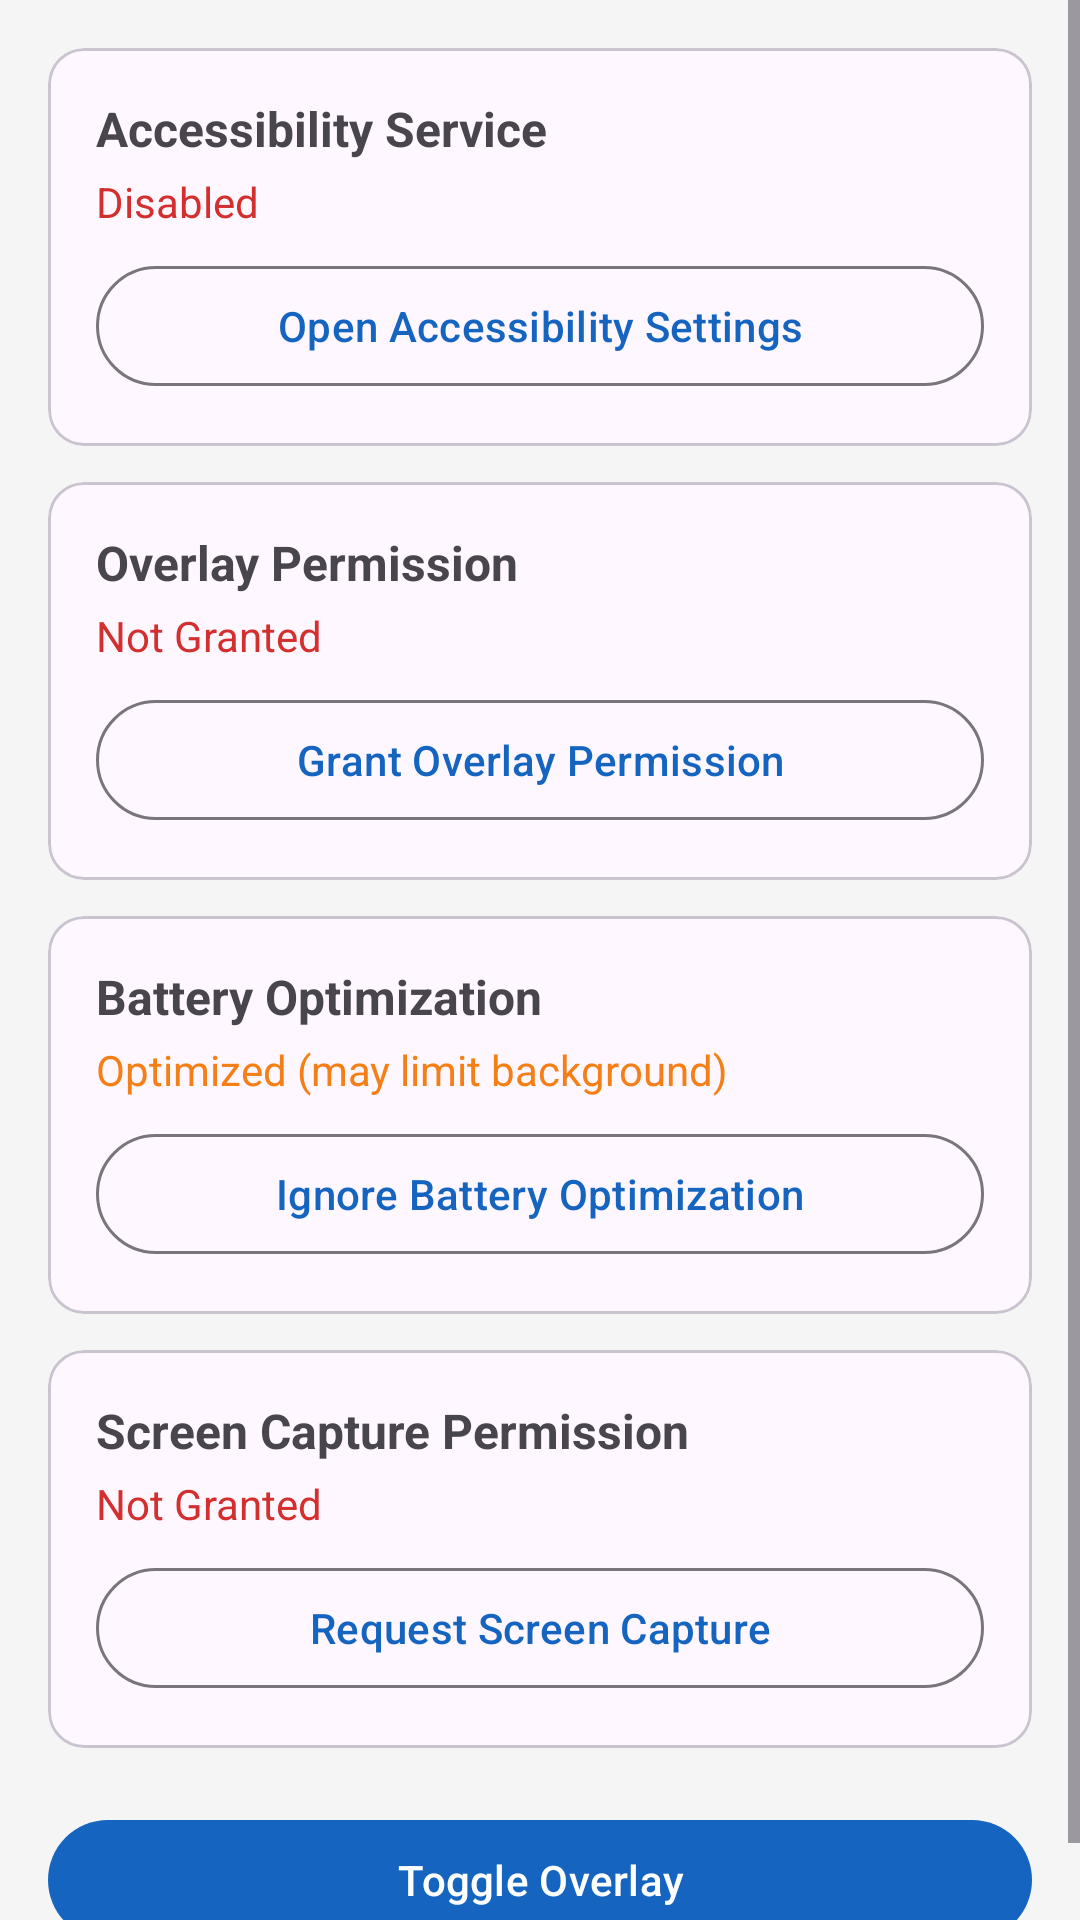

Write the Android layout XML for this screen, with the resource values it uses.
<!-- AndroidManifest.xml: application theme Theme.AutoClicker -->
<!-- res/layout/fragment_home.xml -->
<?xml version="1.0" encoding="utf-8"?>
<ScrollView xmlns:android="http://schemas.android.com/apk/res/android"
    android:layout_width="match_parent"
    android:layout_height="match_parent"
    android:background="@color/background">

    <LinearLayout
        android:layout_width="match_parent"
        android:layout_height="wrap_content"
        android:orientation="vertical"
        android:padding="16dp">

        
        <com.google.android.material.card.MaterialCardView
            android:layout_width="match_parent"
            android:layout_height="wrap_content"
            android:layout_marginBottom="12dp"
            android:id="@+id/card_accessibility">
            <LinearLayout
                android:layout_width="match_parent"
                android:layout_height="wrap_content"
                android:orientation="vertical"
                android:padding="16dp">
                <TextView
                    android:layout_width="wrap_content"
                    android:layout_height="wrap_content"
                    android:text="@string/accessibility_status"
                    android:textSize="16sp"
                    android:textStyle="bold" />
                <TextView
                    android:id="@+id/tv_accessibility_status"
                    android:layout_width="wrap_content"
                    android:layout_height="wrap_content"
                    android:text="@string/status_disabled"
                    android:textColor="@color/error"
                    android:layout_marginTop="4dp" />
                <com.google.android.material.button.MaterialButton
                    android:id="@+id/btn_accessibility"
                    android:layout_width="match_parent"
                    android:layout_height="wrap_content"
                    android:text="@string/btn_open_accessibility"
                    android:layout_marginTop="8dp"
                    style="@style/Widget.Material3.Button.OutlinedButton" />
            </LinearLayout>
        </com.google.android.material.card.MaterialCardView>

        
        <com.google.android.material.card.MaterialCardView
            android:layout_width="match_parent"
            android:layout_height="wrap_content"
            android:layout_marginBottom="12dp"
            android:id="@+id/card_overlay">
            <LinearLayout
                android:layout_width="match_parent"
                android:layout_height="wrap_content"
                android:orientation="vertical"
                android:padding="16dp">
                <TextView
                    android:layout_width="wrap_content"
                    android:layout_height="wrap_content"
                    android:text="@string/overlay_status"
                    android:textSize="16sp"
                    android:textStyle="bold" />
                <TextView
                    android:id="@+id/tv_overlay_status"
                    android:layout_width="wrap_content"
                    android:layout_height="wrap_content"
                    android:text="@string/status_not_granted"
                    android:textColor="@color/error"
                    android:layout_marginTop="4dp" />
                <com.google.android.material.button.MaterialButton
                    android:id="@+id/btn_overlay"
                    android:layout_width="match_parent"
                    android:layout_height="wrap_content"
                    android:text="@string/btn_open_overlay"
                    android:layout_marginTop="8dp"
                    style="@style/Widget.Material3.Button.OutlinedButton" />
            </LinearLayout>
        </com.google.android.material.card.MaterialCardView>

        
        <com.google.android.material.card.MaterialCardView
            android:layout_width="match_parent"
            android:layout_height="wrap_content"
            android:layout_marginBottom="12dp"
            android:id="@+id/card_battery_opt">
            <LinearLayout
                android:layout_width="match_parent"
                android:layout_height="wrap_content"
                android:orientation="vertical"
                android:padding="16dp">
                <TextView
                    android:layout_width="wrap_content"
                    android:layout_height="wrap_content"
                    android:text="@string/battery_opt_status"
                    android:textSize="16sp"
                    android:textStyle="bold" />
                <TextView
                    android:id="@+id/tv_battery_opt_status"
                    android:layout_width="wrap_content"
                    android:layout_height="wrap_content"
                    android:text="@string/status_optimized"
                    android:textColor="@color/warning"
                    android:layout_marginTop="4dp" />
                <com.google.android.material.button.MaterialButton
                    android:id="@+id/btn_battery_opt"
                    android:layout_width="match_parent"
                    android:layout_height="wrap_content"
                    android:text="@string/btn_ignore_battery"
                    android:layout_marginTop="8dp"
                    style="@style/Widget.Material3.Button.OutlinedButton" />
            </LinearLayout>
        </com.google.android.material.card.MaterialCardView>

        
        <com.google.android.material.card.MaterialCardView
            android:layout_width="match_parent"
            android:layout_height="wrap_content"
            android:layout_marginBottom="12dp"
            android:id="@+id/card_screen_capture">
            <LinearLayout
                android:layout_width="match_parent"
                android:layout_height="wrap_content"
                android:orientation="vertical"
                android:padding="16dp">
                <TextView
                    android:layout_width="wrap_content"
                    android:layout_height="wrap_content"
                    android:text="@string/screen_capture_status"
                    android:textSize="16sp"
                    android:textStyle="bold" />
                <TextView
                    android:id="@+id/tv_screen_capture_status"
                    android:layout_width="wrap_content"
                    android:layout_height="wrap_content"
                    android:text="@string/status_not_granted"
                    android:textColor="@color/error"
                    android:layout_marginTop="4dp" />
                <com.google.android.material.button.MaterialButton
                    android:id="@+id/btn_screen_capture"
                    android:layout_width="match_parent"
                    android:layout_height="wrap_content"
                    android:text="@string/btn_grant_screen_capture"
                    android:layout_marginTop="8dp"
                    style="@style/Widget.Material3.Button.OutlinedButton" />
            </LinearLayout>
        </com.google.android.material.card.MaterialCardView>

        
        <com.google.android.material.button.MaterialButton
            android:id="@+id/btn_toggle_overlay"
            android:layout_width="match_parent"
            android:layout_height="wrap_content"
            android:text="@string/btn_toggle_overlay"
            android:layout_marginTop="8dp" />

    </LinearLayout>
</ScrollView>
<!-- resources referenced by this layout -->
<resources>
  <color name="background">#FFF5F5F5</color>
  <color name="error">#FFD32F2F</color>
  <color name="warning">#FFF57F17</color>
  <string name="accessibility_status">Accessibility Service</string>
  <string name="battery_opt_status">Battery Optimization</string>
  <string name="btn_grant_screen_capture">Request Screen Capture</string>
  <string name="btn_ignore_battery">Ignore Battery Optimization</string>
  <string name="btn_open_accessibility">Open Accessibility Settings</string>
  <string name="btn_open_overlay">Grant Overlay Permission</string>
  <string name="btn_toggle_overlay">Toggle Overlay</string>
  <string name="overlay_status">Overlay Permission</string>
  <string name="screen_capture_status">Screen Capture Permission</string>
  <string name="status_disabled">Disabled</string>
  <string name="status_not_granted">Not Granted</string>
  <string name="status_optimized">Optimized (may limit background)</string>
  <style name="Theme.AutoClicker" parent="Theme.Material3.Light.NoActionBar">
          <item name="colorPrimary">@color/primary</item>
          <item name="colorPrimaryDark">@color/primary_dark</item>
          <item name="colorAccent">@color/accent</item>
          <item name="android:statusBarColor">@color/primary_dark</item>
          <item name="android:navigationBarColor">@color/surface</item>
      </style>
  <color name="primary">#FF1565C0</color>
  <color name="primary_dark">#FF0D47A1</color>
  <color name="accent">#FFFF6F00</color>
  <color name="surface">#FFFFFFFF</color>
</resources>
